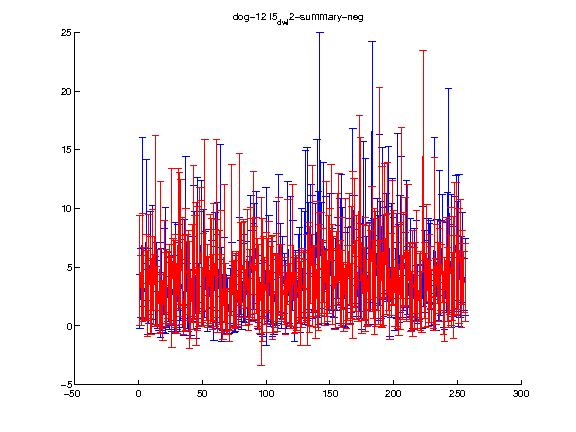

The file beside this chart, header and first rows:
1.000000, 2.000000, 3.000000, 4.000000, 5.000000, 6.000000, 7.000000, 8.000000, 9.000000, 10.000000, 11.000000, 12.000000, 13.000000, 14.000000, 15.000000, 16.000000, 17.000000, 18.000000, 19.000000, 20.000000, 21.000000, 22.000000, 23.000000, 24.000000
4.694, 3.032, 4.973, 3.637, 3.573, 4.113, 2.777, 5.034, 3.419, 2.504, 5.605, 3.096, 8.731, 2.509, 3.262, 1.849, 5.85, 1.784, 1.314, 5.054, 3.131, 3.389, 3.467, 3.491
4.687, 2.973, 4.637, 3.077, 2.859, 3.695, 3.661, 4.42, 4.162, 3.213, 4.32, 2.944, 7.451, 2.529, 3.211, 2.53, 6.444, 1.992, 2.584, 3.901, 3.147, 3.155, 2.871, 3.407
